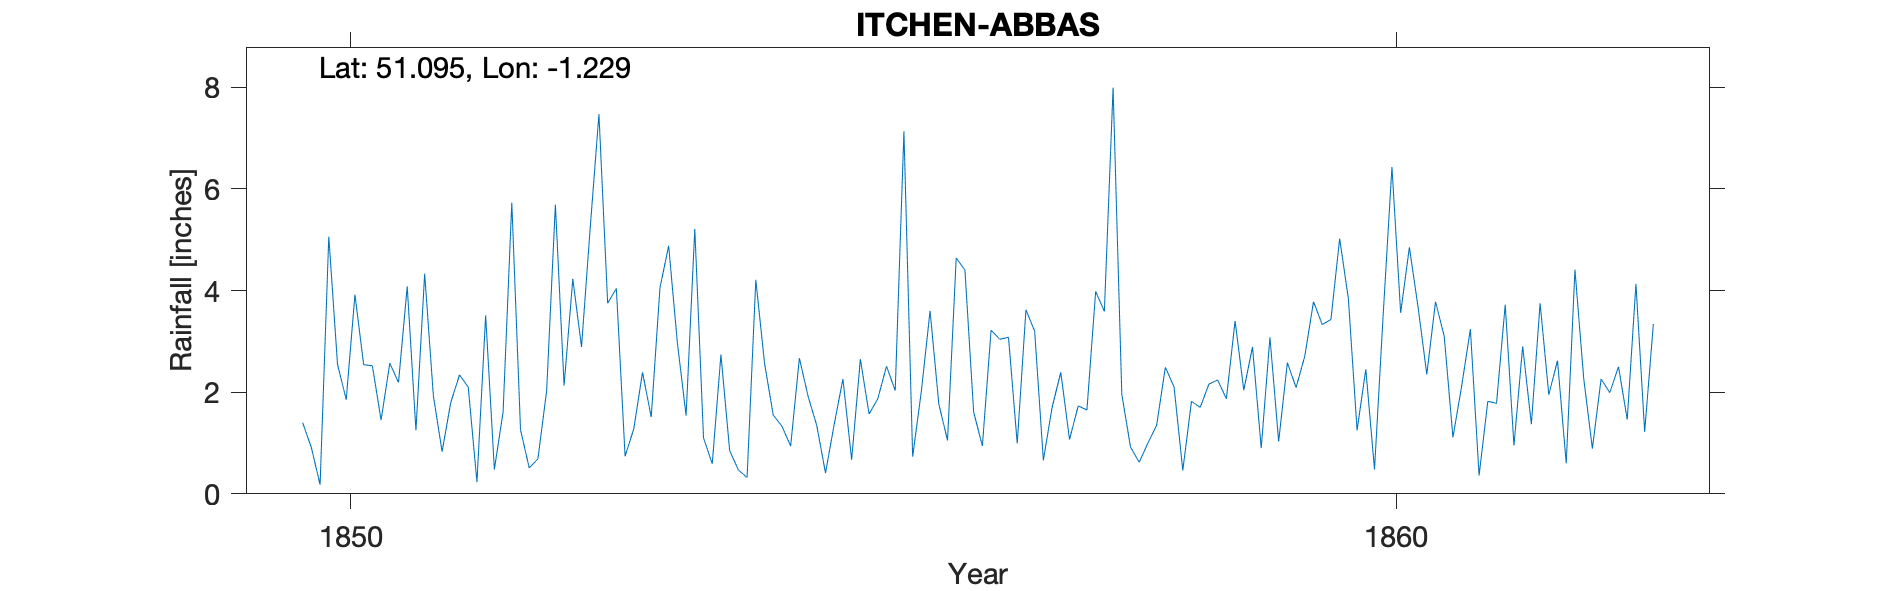

Values plotted in this chart, from the file beside it:
ITCHEN-ABBAS, , , , , , , , , , , , , , , , , , , , , , , 
Grid ref, SU541331, Long, -1.229, Lat, 51.09, Elevation, 200, ft, , , , , , , , , , , , , , , 
Station no, RR2876, , , , , , , , , , , , , , , , , , , , , , 
, 1850, 1851, 1852, 1853, 1854, 1855, 1856, 1857, 1858, 1859, 1860, 1861, 1862, 1863, 1864, 1865, 1866, 1867, 1868, 1869, , , 
January, 1.4, 4.08, 5.73, 4.04, 2.74, 0.41, 3.6, 3.2, 0.62, 2.04, 3.84, 1.11, 2.62, , , , , , , , , , 
February, 0.91, 1.25, 1.26, 0.74, 0.85, 1.37, 1.77, 0.66, 1, 2.89, 1.25, 2.12, 0.6, , , , , , , , , , 
March, 0.18, 4.33, 0.51, 1.28, 0.47, 2.26, 1.05, 1.7, 1.35, 0.9, 2.45, 3.24, 4.41, , , , , , , , , , 
April, 5.06, 1.93, 0.69, 2.39, 0.32, 0.67, 4.64, 2.39, 2.49, 3.08, 0.48, 0.36, 2.28, , , , , , , , , , 
May, 2.55, 0.83, 2.03, 1.51, 4.21, 2.65, 4.4, 1.07, 2.1, 1.03, 3.54, 1.82, 0.89, , , , , , , , , , 
June, 1.85, 1.8, 5.69, 4.05, 2.57, 1.57, 1.61, 1.73, 0.46, 2.58, 6.43, 1.78, 2.26, , , , , , , , , , 
July, 3.92, 2.34, 2.13, 4.88, 1.55, 1.87, 0.94, 1.65, 1.82, 2.09, 3.56, 3.72, 1.99, , , , , , , , , , 
August, 2.54, 2.1, 4.23, 2.97, 1.33, 2.51, 3.22, 3.98, 1.7, 2.71, 4.85, 0.95, 2.5, , , , , , , , , , 
September, 2.52, 0.23, 2.89, 1.54, 0.94, 2.03, 3.04, 3.59, 2.16, 3.78, 3.67, 2.9, 1.46, , , , , , , , , , 
October, 1.45, 3.51, 5.24, 5.21, 2.67, 7.13, 3.08, 7.99, 2.24, 3.33, 2.35, 1.37, 4.13, , , , , , , , , , 
November, 2.57, 0.48, 7.47, 1.1, 1.92, 0.73, 0.99, 1.96, 1.87, 3.43, 3.78, 3.75, 1.22, , , , , , , , , , 
December, 2.19, 1.61, 3.75, 0.59, 1.34, 2.02, 3.62, 0.92, 3.4, 5.02, 3.1, 1.95, 3.34, , , , , , , , , , 
Total, 27.14, 24.49, 41.62, 30.3, 20.91, 25.22, 31.96, 30.84, 21.21, 32.88, 39.3, 25.07, 27.7, , , , , , , , , , 
1854 Oct IDR, , , , , , , , , , , , , , , , , , , , , , , 
